The GitHub repository pthpth/TextureClassification contains a labelled image folder "KTH-TIPS2-b" with 8 categories: aluminium foil, corduroy, cotton, cracker, lettuce leaf, linen, white bread, wood. Examples follow, each with its label.

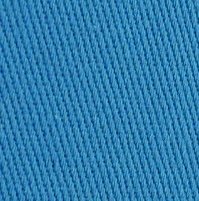
Label: cotton

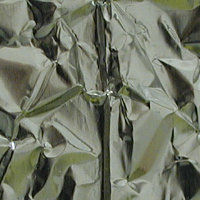
Label: aluminium foil

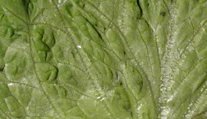
Label: lettuce leaf

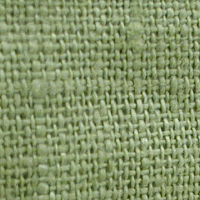
Label: linen

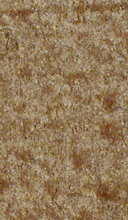
Label: cracker

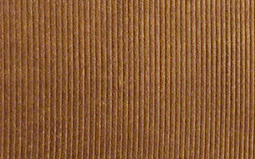
Label: corduroy
